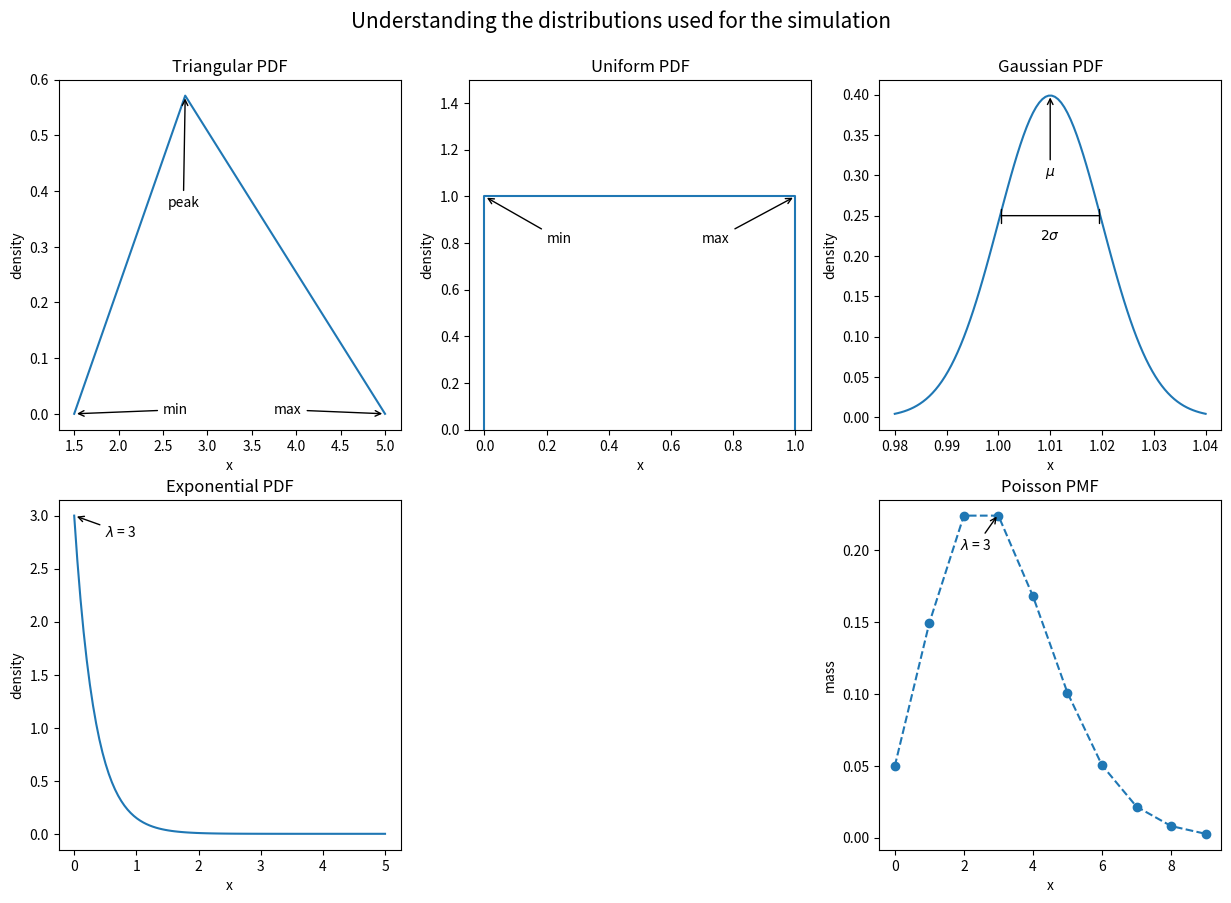

Source code (Python):
"""Visual aids for simulation."""

import matplotlib.pyplot as plt
import numpy as np
import scipy.stats as stats


def show_distributions():
    """Generate a plot for each of distributions used in the simulation."""

    fig, axes = plt.subplots(2, 3, figsize=(15, 10))
    axes = axes.flatten()
    fig.delaxes(axes[-2])

    # triangular distribution defined by min (a), max (b) and mode
    a, b, mode = 1.5, 5, 2.75
    peak = 2 / (b - a)# peak of PDF is at 2/(b-a)
    axes[0].plot([a, mode, b], [0, peak, 0])
    axes[0].set_title('Triangular PDF')
    axes[0].set_xlabel('x')
    axes[0].set_ylabel('density')
    axes[0].annotate('min', xy=(a, 0), xytext=(a + 1, 0), arrowprops=dict(arrowstyle='->'))
    axes[0].annotate('max', xy=(b, 0), xytext=(b - 1.25, 0), arrowprops=dict(arrowstyle='->'))
    axes[0].annotate('peak', xy=(mode, peak), xytext=(mode - 0.2, peak - 0.2), arrowprops=dict(arrowstyle='->'))

    # uniform distribution defined by min (a) and max (b)
    a, b = 0, 1
    peak = 1 / (b - a)
    axes[1].plot([a, a, b, b], [0, peak, peak, 0])
    axes[1].set_title('Uniform PDF')
    axes[1].set_ylabel('density')
    axes[1].set_xlabel('x')
    axes[1].annotate('min', xy=(a, peak), xytext=(a + 0.2, peak - 0.2), arrowprops=dict(arrowstyle='->'))
    axes[1].annotate('max', xy=(b, peak), xytext=(b - 0.3, peak - 0.2), arrowprops=dict(arrowstyle='->'))
    axes[1].set_ylim(0, 1.5)

    # gaussian
    mu, sigma = 1.01, 0.01
    x = np.linspace(mu - 3*sigma, mu + 3*sigma, 100)
    axes[2].plot(x, stats.norm.pdf(x, mu, sigma) / 100)
    axes[2].set_title('Gaussian PDF')
    axes[2].set_ylabel('density')
    axes[2].set_xlabel('x')
    axes[2].annotate(r'$\mu$', xy=(mu, 0.4), xytext=(mu - 0.001, 0.3), arrowprops=dict(arrowstyle='->'))
    axes[2].annotate(
        '', xy=(mu-sigma, 0.25), xytext=(mu + 0.01, 0.25),
        arrowprops=dict(arrowstyle='|-|, widthB=0.5, widthA=0.5')
    )
    axes[2].annotate(r'$2\sigma$', xy=(mu - 0.002, 0.22))

    # exponential
    x = np.linspace(0, 5, 100)
    axes[3].plot(x, stats.expon.pdf(x, scale=1/3))
    axes[3].set_title('Exponential PDF')
    axes[3].set_ylabel('density')
    axes[3].set_xlabel('x')
    axes[3].annotate(r'$\lambda$ = 3', xy=(0, 3), xytext=(0.5, 2.8), arrowprops=dict(arrowstyle='->'))

    # Poisson PMF (probability mass function) because this is a discrete random variable
    x = np.arange(0, 10)
    axes[5].plot(x, stats.poisson.pmf(x, mu=3), linestyle='--', marker='o')
    axes[5].set_title('Poisson PMF')
    axes[5].set_ylabel('mass')
    axes[5].set_xlabel('x')
    axes[5].annotate(r'$\lambda$ = 3', xy=(3, 0.225), xytext=(1.9, 0.2), arrowprops=dict(arrowstyle='->'))

    plt.suptitle('Understanding the distributions used for the simulation', fontsize=15, y=0.95)

    return axes

show_distributions()
plt.show()
